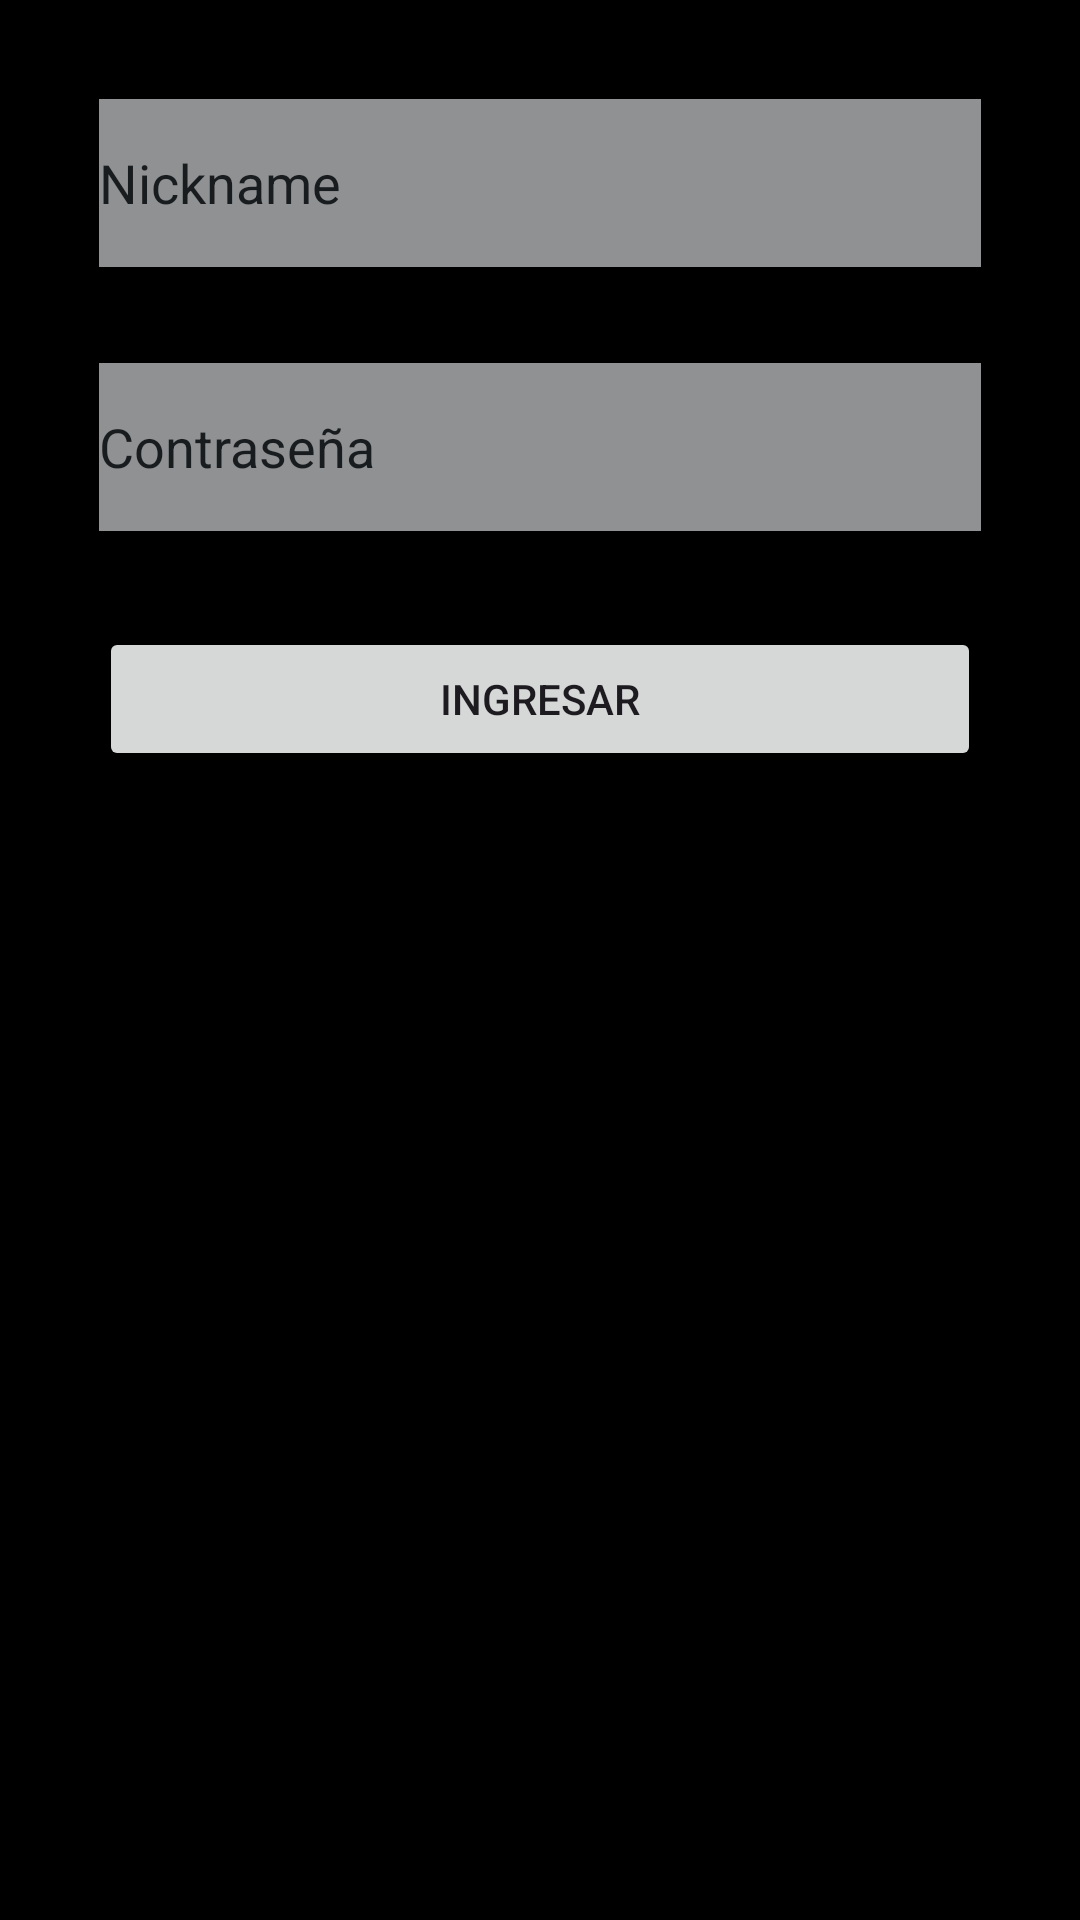

Produce the Android XML layout that renders to this screen, including the resource entries it uses.
<!-- AndroidManifest.xml: application theme Theme.PracticandoDiseño -->
<!-- res/layout/activity_login.xml -->
<?xml version="1.0" encoding="utf-8"?>
<androidx.constraintlayout.widget.ConstraintLayout xmlns:android="http://schemas.android.com/apk/res/android"
    xmlns:app="http://schemas.android.com/apk/res-auto"
    xmlns:tools="http://schemas.android.com/tools"
    android:layout_width="match_parent"
    android:layout_height="match_parent"
    android:background="@color/black"
    tools:context="com.example.LoginActivity">

    <LinearLayout
        android:layout_width="match_parent"
        android:layout_height="match_parent"
        android:layout_marginStart="1dp"
        android:layout_marginTop="1dp"
        android:layout_marginEnd="1dp"
        android:layout_marginBottom="1dp"
        android:orientation="vertical"
        app:layout_constraintBottom_toBottomOf="parent"
        app:layout_constraintEnd_toEndOf="parent"
        app:layout_constraintStart_toStartOf="parent"
        app:layout_constraintTop_toTopOf="parent">


        <EditText
            android:id="@+id/et_loginNickname"
            android:layout_width="match_parent"
            android:layout_height="56dp"
            android:layout_marginStart="32dp"
            android:layout_marginTop="32dp"
            android:layout_marginEnd="32dp"
            android:background="@color/material_dynamic_neutral70"
            android:backgroundTint="@color/material_dynamic_neutral60"
            android:ems="10"
            android:hint="Nickname"
            android:inputType="text"
            android:textColor="@color/white"
            android:textColorHint="@color/material_dynamic_neutral10"
            app:layout_constraintEnd_toEndOf="parent"
            app:layout_constraintStart_toStartOf="parent"
             />

        <EditText
            android:id="@+id/password"
            android:layout_width="match_parent"
            android:layout_height="56dp"
            android:layout_marginStart="32dp"
            android:layout_marginTop="32dp"
            android:layout_marginEnd="32dp"
            android:background="@color/material_dynamic_neutral70"
            android:backgroundTint="@color/material_dynamic_neutral60"
            android:ems="10"
            android:hint="Contraseña"
            android:inputType="textPassword"
            android:textColor="@color/white"
            android:textColorHint="@color/material_dynamic_neutral10"
            app:layout_constraintEnd_toEndOf="parent"
            app:layout_constraintStart_toStartOf="parent"
            app:layout_constraintTop_toBottomOf="@+id/editTextText" />

        <Button
            android:id="@+id/botonIngresar"
            android:layout_width="match_parent"
            android:layout_height="wrap_content"
            android:layout_marginStart="32dp"
            android:layout_marginTop="32dp"
            android:layout_marginEnd="32dp"
            android:text="@string/button_ingresar"
            app:layout_constraintEnd_toEndOf="parent"
            app:layout_constraintStart_toStartOf="parent"
            tools:layout_editor_absoluteY="381dp" />

    </LinearLayout>

</androidx.constraintlayout.widget.ConstraintLayout>
<!-- resources referenced by this layout -->
<resources>
  <color name="black">#FF000000</color>
  <color name="white">#FFFFFFFF</color>
  <string name="button_ingresar">Ingresar</string>
  <style name="Theme.PracticandoDiseño" parent="Base.Theme.PracticandoDiseño" />
  <style name="Base.Theme.PracticandoDiseño" parent="Theme.Material3.DayNight.NoActionBar">
          
          
      </style>
</resources>
